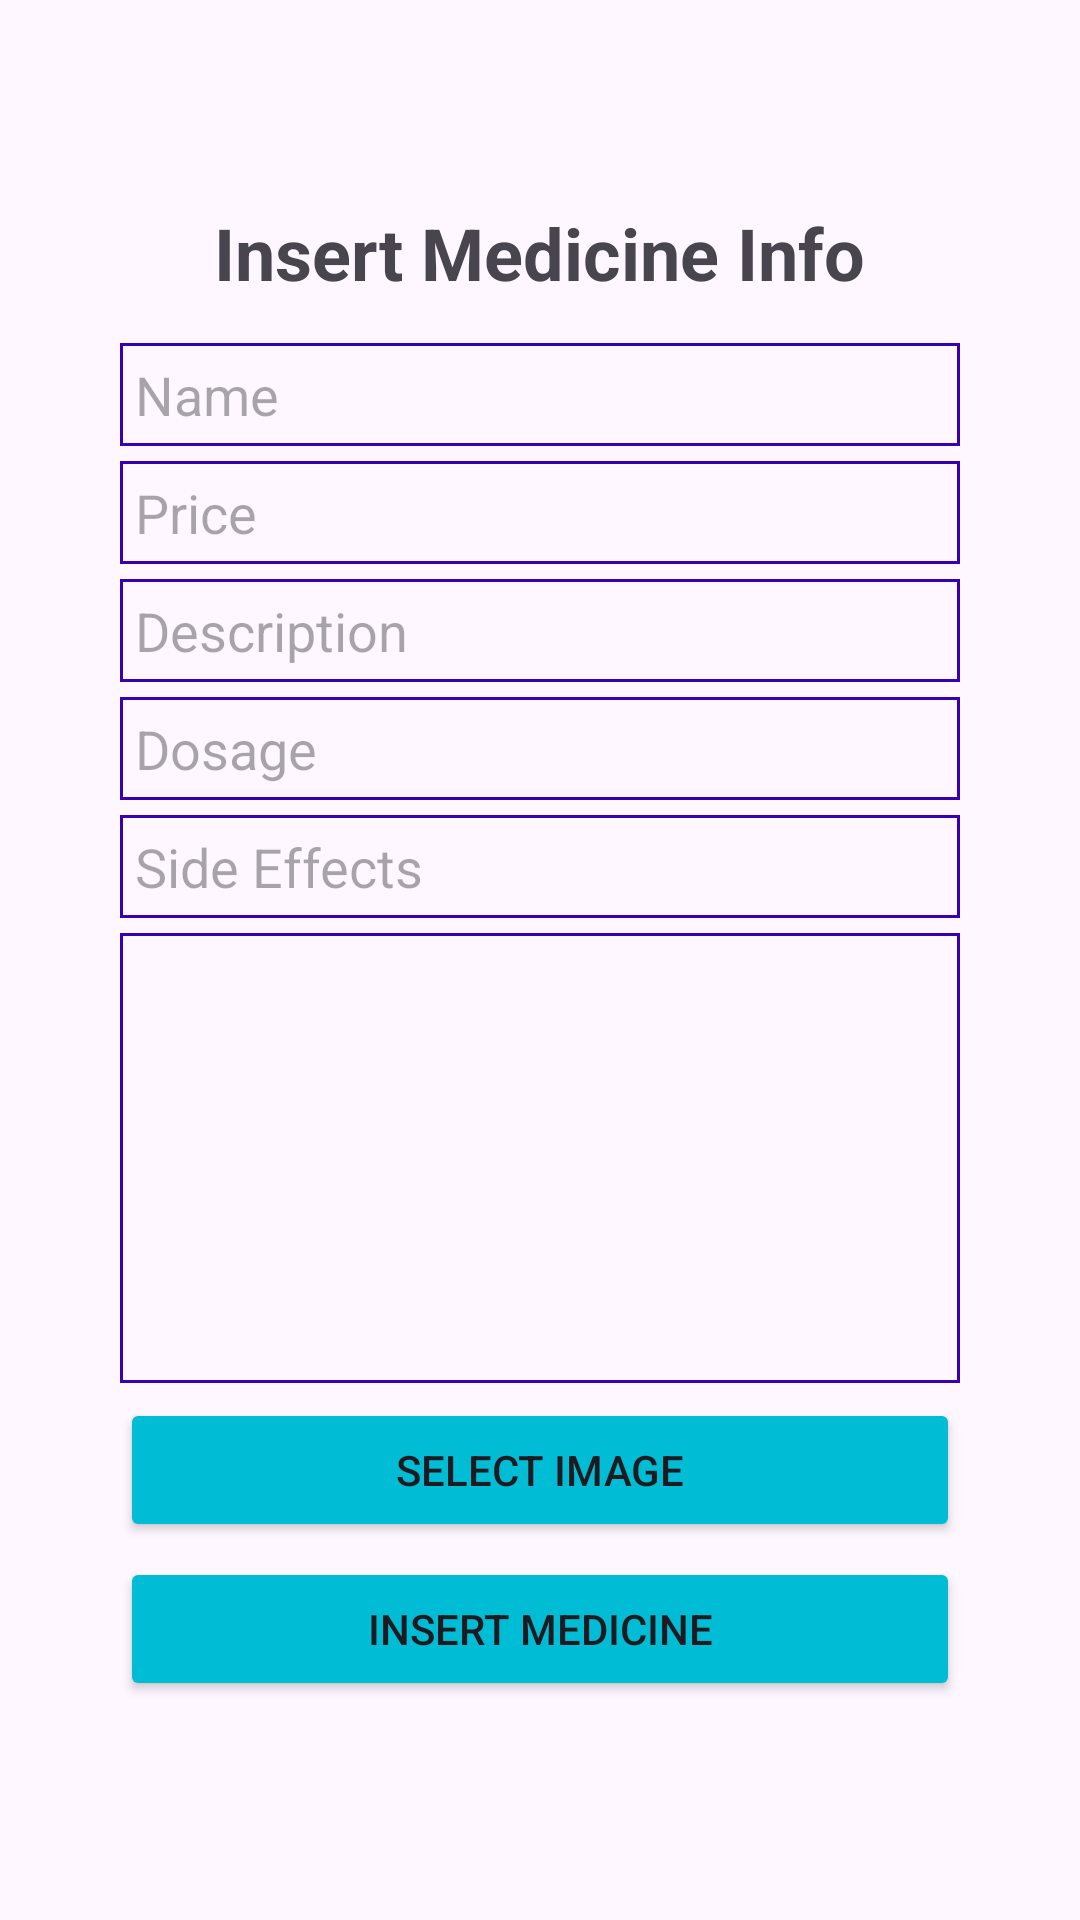

This screen was rendered from an Android layout file. Write that file and the resources it references.
<!-- AndroidManifest.xml: application theme Theme.MedInfo -->
<!-- res/layout/activity_insert_product.xml -->
<?xml version="1.0" encoding="utf-8"?>
<LinearLayout xmlns:android="http://schemas.android.com/apk/res/android"
    xmlns:app="http://schemas.android.com/apk/res-auto"
    xmlns:tools="http://schemas.android.com/tools"
    android:id="@+id/main"
    android:layout_width="match_parent"
    android:layout_height="match_parent"
    android:backgroundTint="#EEF3F4"
    android:gravity="center"
    android:orientation="vertical"
    android:padding="40dp"
    tools:context=".InsertProductActivity">

    <TextView
        android:layout_width="wrap_content"
        android:layout_height="wrap_content"
        android:layout_gravity="center"
        android:layout_marginBottom="14dp"
        android:text="Insert Medicine Info"
        android:textSize="24sp"
        android:textStyle="bold" />

    <EditText
        android:id="@+id/et_product_name"
        android:layout_width="match_parent"
        android:layout_height="wrap_content"
        android:layout_marginBottom="5dp"
        android:padding="5dp"
        android:hint="Name"
        android:background="@drawable/border"
        android:inputType="text"
         />

    <EditText
        android:id="@+id/et_product_price"
        android:layout_width="match_parent"
        android:layout_height="wrap_content"
        android:layout_marginBottom="5dp"
        android:background="@drawable/border"
        android:hint="Price"
        android:padding="5dp"
        android:inputType="numberDecimal"
       />

    <EditText
        android:id="@+id/et_product_description"
        android:layout_width="match_parent"
        android:layout_height="wrap_content"
        android:layout_marginBottom="5dp"
        android:background="@drawable/border"
        android:hint="Description"
        android:padding="5dp"
        android:inputType="text"
        />

    <EditText
        android:id="@+id/et_product_dosage"
        android:layout_width="match_parent"
        android:layout_height="wrap_content"
        android:layout_marginBottom="5dp"
        android:background="@drawable/border"
        android:padding="5dp"
        android:hint="Dosage"
        android:inputType="number"
        />

    <EditText
        android:id="@+id/et_product_side_effects"
        android:layout_width="match_parent"
        android:layout_height="wrap_content"
        android:layout_marginBottom="5dp"
        android:background="@drawable/border"
        android:hint="Side Effects"
        android:padding="5dp"
        android:inputType="text"
        />

    <ImageView
        android:id="@+id/iv_selected_image"
        android:layout_width="match_parent"
        android:layout_height="150dp"
        android:layout_marginBottom="5dp"
        android:background="@drawable/border"
        android:scaleType="fitCenter"
        />

    <Button
        android:id="@+id/btn_select_image"
        android:layout_width="match_parent"
        android:layout_height="wrap_content"
        android:text="Select Image"
        android:backgroundTint="#00BCD4"
        android:textSize="14sp"
        android:layout_marginBottom="5dp"
        />

    <Button
        android:id="@+id/btn_insert_product"
        android:layout_width="match_parent"
        android:layout_height="wrap_content"
        android:text="Insert Medicine"
        android:backgroundTint="#00BCD4"
        android:textSize="14sp"
        android:layout_marginBottom="5dp"
        />

</LinearLayout>
<!-- resources referenced by this layout -->
<resources>
  <!-- drawable border (drawable) -->
  <?xml version="1.0" encoding="utf-8"?>
  <shape xmlns:android="http://schemas.android.com/apk/res/android"
      android:shape="rectangle">
  
      <stroke
          android:width="1dp"
          android:color="@color/design_default_color_primary_variant"
          />
      <corners android:radius="0dp" />
  
  </shape>
  <style name="Theme.MedInfo" parent="Base.Theme.MedInfo" />
  <style name="Base.Theme.MedInfo" parent="Theme.Material3.DayNight.NoActionBar">
          
          
      </style>
</resources>
